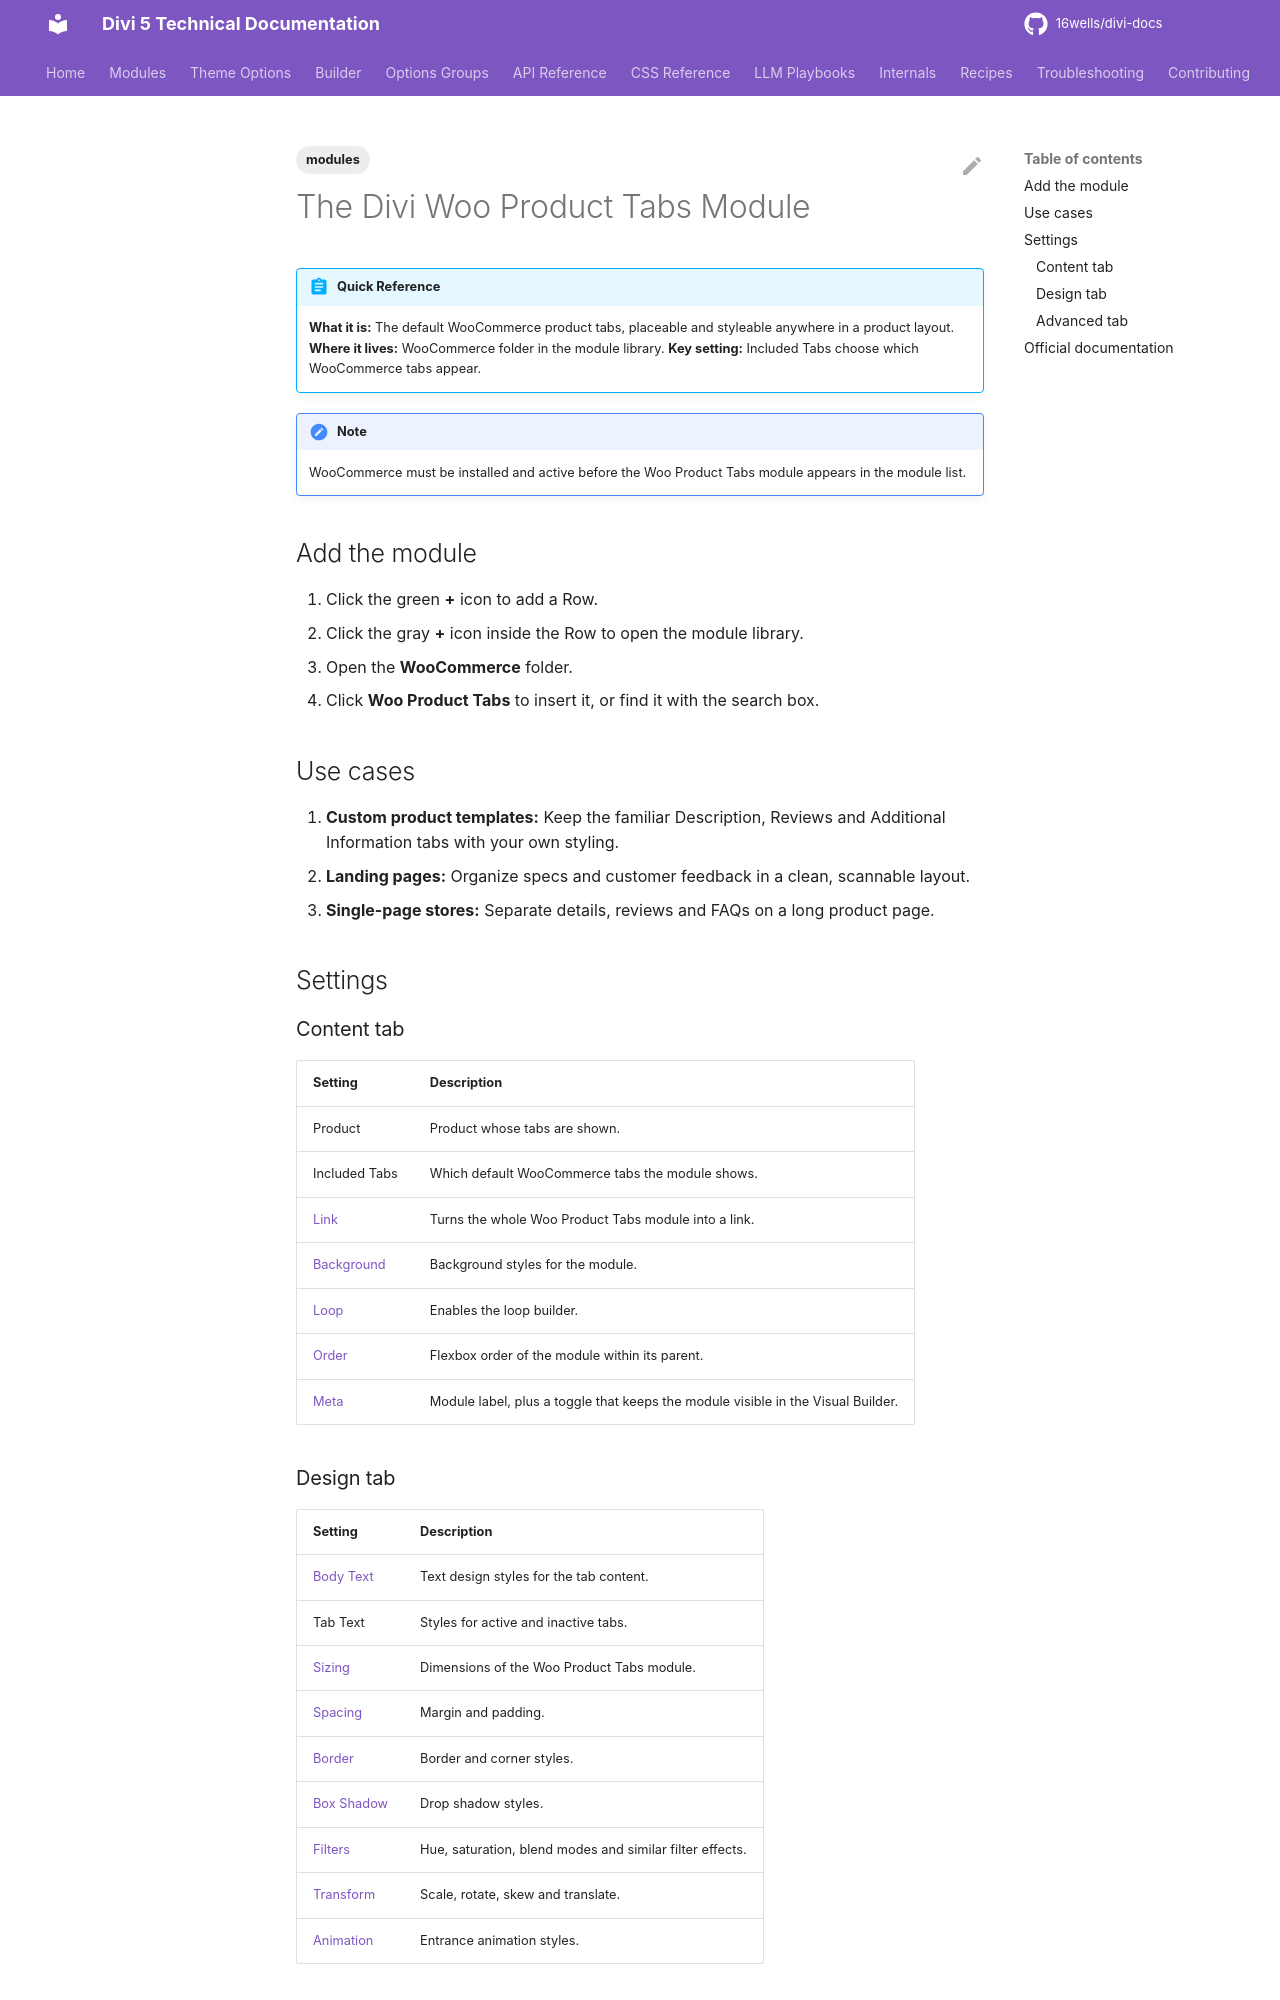

repository: 16wells/divi-docs · page: modules/the-divi-woo-product-tabs-module/index.html · generator: mkdocs

---
title: "The Divi Woo Product Tabs Module"
description: "The Divi 5 Woo Product Tabs module displays the WooCommerce Description, Additional Information and Reviews tabs with custom styling."
description: "The Divi 5 Woo Product Tabs module displays the WooCommerce Description, Additional Information and Reviews tabs with custom styling."
description: "The Divi 5 Woo Product Tabs module displays the WooCommerce Description, Additional Information and Reviews tabs with custom styling."
description: "The Divi 5 Woo Product Tabs module displays the WooCommerce Description, Additional Information and Reviews tabs with custom styling."
description: "The Divi 5 Woo Product Tabs module displays the WooCommerce Description, Additional Information and Reviews tabs with custom styling."
category: modules
tags: [modules]
related: []
divi_version: "5.x"
last_updated: 2026-11-04
source_url: "https://help.elegantthemes.com/en/articles/12041462"
---

# The Divi Woo Product Tabs Module

!!! abstract "Quick Reference"
    **What it is:** The default WooCommerce product tabs, placeable and styleable anywhere in a product layout.
    **Where it lives:** WooCommerce folder in the module library.
    **Key setting:** Included Tabs choose which WooCommerce tabs appear.

!!! note
    WooCommerce must be installed and active before the Woo Product Tabs module appears in the module list.

## Add the module

1. Click the green **+** icon to add a Row.
2. Click the gray **+** icon inside the Row to open the module library.
3. Open the **WooCommerce** folder.
4. Click **Woo Product Tabs** to insert it, or find it with the search box.

## Use cases

1. **Custom product templates:** Keep the familiar Description, Reviews and Additional Information tabs with your own styling.
2. **Landing pages:** Organize specs and customer feedback in a clean, scannable layout.
3. **Single-page stores:** Separate details, reviews and FAQs on a long product page.

## Settings

### Content tab

| Setting | Description |
|---|---|
| Product | Product whose tabs are shown. |
| Included Tabs | Which default WooCommerce tabs the module shows. |
| [Link](../options-groups/link.md) | Turns the whole Woo Product Tabs module into a link. |
| [Background](../options-groups/background.md) | Background styles for the module. |
| [Loop](../builder/loop-builder.md) | Enables the loop builder. |
| [Order](../builder/understanding-flex-order-option-in-divi-5.md) | Flexbox order of the module within its parent. |
| [Meta](../options-groups/meta.md) | Module label, plus a toggle that keeps the module visible in the Visual Builder. |
